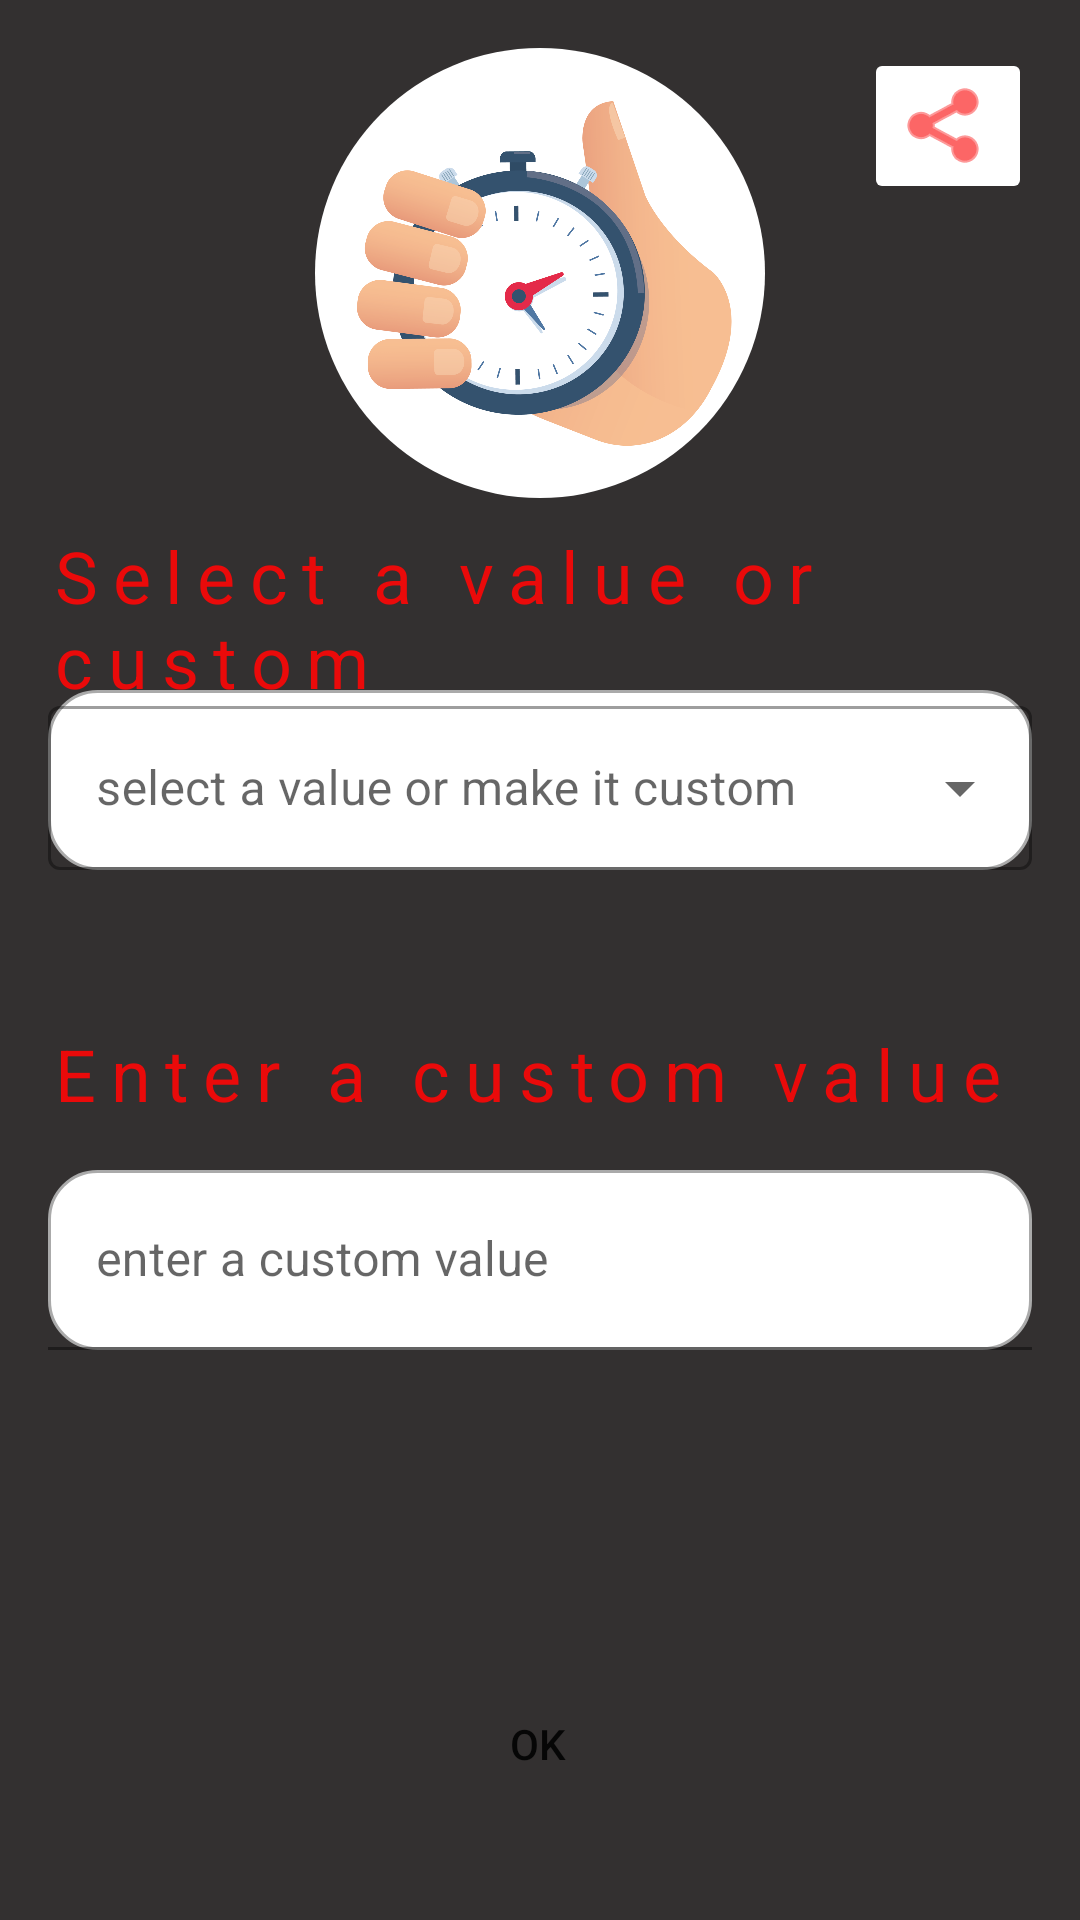

Reconstruct the res/layout file that produces this screen, plus the resources it refers to.
<!-- AndroidManifest.xml: application theme Theme.PomodoroApp -->
<!-- res/layout/activity_first.xml -->
<?xml version="1.0" encoding="utf-8"?>
<androidx.constraintlayout.widget.ConstraintLayout xmlns:android="http://schemas.android.com/apk/res/android"
    xmlns:app="http://schemas.android.com/apk/res-auto"
    xmlns:tools="http://schemas.android.com/tools"
    android:layout_width="match_parent"
    android:layout_height="match_parent"
    android:background="@color/light_black"
    tools:context=".FirstActivity">















    <com.google.android.material.textfield.TextInputLayout
        android:id="@+id/textInputLayout"
        style="@style/Widget.MaterialComponents.TextInputLayout.OutlinedBox.ExposedDropdownMenu"
        android:layout_width="0dp"
        android:layout_height="60dp"
        android:layout_marginStart="16dp"
        android:layout_marginTop="64dp"
        android:layout_marginEnd="16dp"
        android:background="@drawable/rounded_corner_text_fields"
        app:layout_constraintEnd_toEndOf="parent"
        app:layout_constraintStart_toStartOf="parent"
        app:layout_constraintTop_toBottomOf="@+id/imageView">

        <com.google.android.material.textfield.MaterialAutoCompleteTextView
            android:id="@+id/et1"
            android:layout_width="match_parent"
            android:layout_height="match_parent"
            android:hint="@string/select"
            android:inputType="none"
            android:textColorHint="@color/red" />
    </com.google.android.material.textfield.TextInputLayout>

    <com.google.android.material.textfield.TextInputLayout
        android:id="@+id/textInputLayout2"
        android:layout_width="0dp"
        android:layout_height="60dp"
        android:layout_marginStart="16dp"
        android:layout_marginTop="100dp"
        android:layout_marginEnd="16dp"
        android:background="@drawable/rounded_corner_text_fields"

        app:layout_constraintEnd_toEndOf="parent"
        app:layout_constraintStart_toStartOf="parent"
        app:layout_constraintTop_toBottomOf="@+id/textInputLayout">

        <com.google.android.material.textfield.TextInputEditText
            android:id="@+id/et2"
            android:layout_width="match_parent"
            android:layout_height="match_parent"
            android:hint="@string/entering_custom"
            android:inputType="number"
            android:visibility="invisible"

            />
    </com.google.android.material.textfield.TextInputLayout>

    <Button
        android:id="@+id/button"
        android:layout_width="wrap_content"
        android:layout_height="wrap_content"
        android:background="@drawable/rounded_back_ground"
        android:text="@string/ok"
        app:layout_constraintBottom_toBottomOf="parent"
        app:layout_constraintEnd_toEndOf="parent"
        app:layout_constraintHorizontal_bias="0.498"
        app:layout_constraintStart_toStartOf="parent"
        app:layout_constraintTop_toBottomOf="@+id/textInputLayout2"
        app:layout_constraintVertical_bias="0.755" />

    <TextView
        android:id="@+id/textView3"
        android:layout_width="wrap_content"
        android:layout_height="wrap_content"
        android:layout_marginStart="16dp"
        android:layout_marginBottom="16dp"
        android:letterSpacing="0.2"
        android:text="Enter a custom value"
        android:textColor="@color/red"
        android:textSize="24sp"
        app:layout_constraintBottom_toTopOf="@+id/textInputLayout2"
        app:layout_constraintStart_toStartOf="parent" />

    <TextView
        android:id="@+id/textView4"
        android:layout_width="wrap_content"
        android:layout_height="wrap_content"
        android:layout_marginStart="16dp"
        android:layout_marginTop="32dp"
        android:layout_marginBottom="16dp"
        android:letterSpacing="0.2"
        android:text="Select a value or custom"
        android:textColor="@color/red"
        android:textSize="24sp"
        app:layout_constraintBottom_toTopOf="@+id/textInputLayout"
        app:layout_constraintStart_toStartOf="parent"
        app:layout_constraintTop_toBottomOf="@+id/imageView" />

    <ImageView
        android:id="@+id/imageView"
        android:layout_width="150dp"
        android:layout_height="150dp"
        android:layout_marginTop="16dp"
        android:background="@drawable/circular_background_white"
        app:layout_constraintEnd_toEndOf="parent"
        app:layout_constraintStart_toStartOf="parent"
        app:layout_constraintTop_toTopOf="parent"
        app:srcCompat="@drawable/img" />

    <ImageButton
        android:id="@+id/share_button"
        android:layout_width="wrap_content"
        android:layout_height="wrap_content"
        android:layout_marginTop="16dp"
        android:layout_marginEnd="16dp"
        android:backgroundTint="#FFFFFF"
        android:contentDescription="TODO"
        app:layout_constraintEnd_toEndOf="parent"
        app:layout_constraintTop_toTopOf="parent"
        app:srcCompat="@android:drawable/ic_menu_share"
        app:tint="#FA0000" />
</androidx.constraintlayout.widget.ConstraintLayout>
<!-- resources referenced by this layout -->
<resources>
  <color name="light_black">#333030</color>
  <color name="red">#EA0A0A</color>
  <color name="white">#FFFFFFFF</color>
  <!-- drawable circular_background_white (drawable) -->
  <shape xmlns:android="http://schemas.android.com/apk/res/android"
      android:shape="oval">
      <solid android:color="@android:color/white" />
      <size
          android:width="100dp"
          android:height="100dp" />
  </shape>
  <!-- drawable img: png bitmap (drawable, 279447 bytes) -->
  <!-- drawable rounded_back_ground (drawable) -->
  <?xml version="1.0" encoding="UTF-8"?>
  <shape xmlns:android="http://schemas.android.com/apk/res/android">
  
      <corners android:radius="30dp"/>
  
  </shape>
  <!-- drawable rounded_corner_text_fields (drawable) -->
  <shape xmlns:android="http://schemas.android.com/apk/res/android">
      <solid android:color="@android:color/white" />
      <corners android:radius="16dp" />
      <stroke
          android:width="1dp"
          android:color="@android:color/darker_gray" />
  </shape>
  <string name="entering_custom">enter a custom value</string>
  <string name="ok">OK</string>
  <string name="select">select a value or make it custom</string>
  <string name="select_title">Select time or pick a Custom value</string>
  <style name="Theme.PomodoroApp" parent="Base.Theme.PomodoroApp" />
  <style name="Base.Theme.PomodoroApp" parent="Theme.MaterialComponents.DayNight.NoActionBar">
          
          <item name="colorPrimary">@color/red</item>
           <item name="colorPrimaryVariant">@color/light_black</item>
      </style>
</resources>
